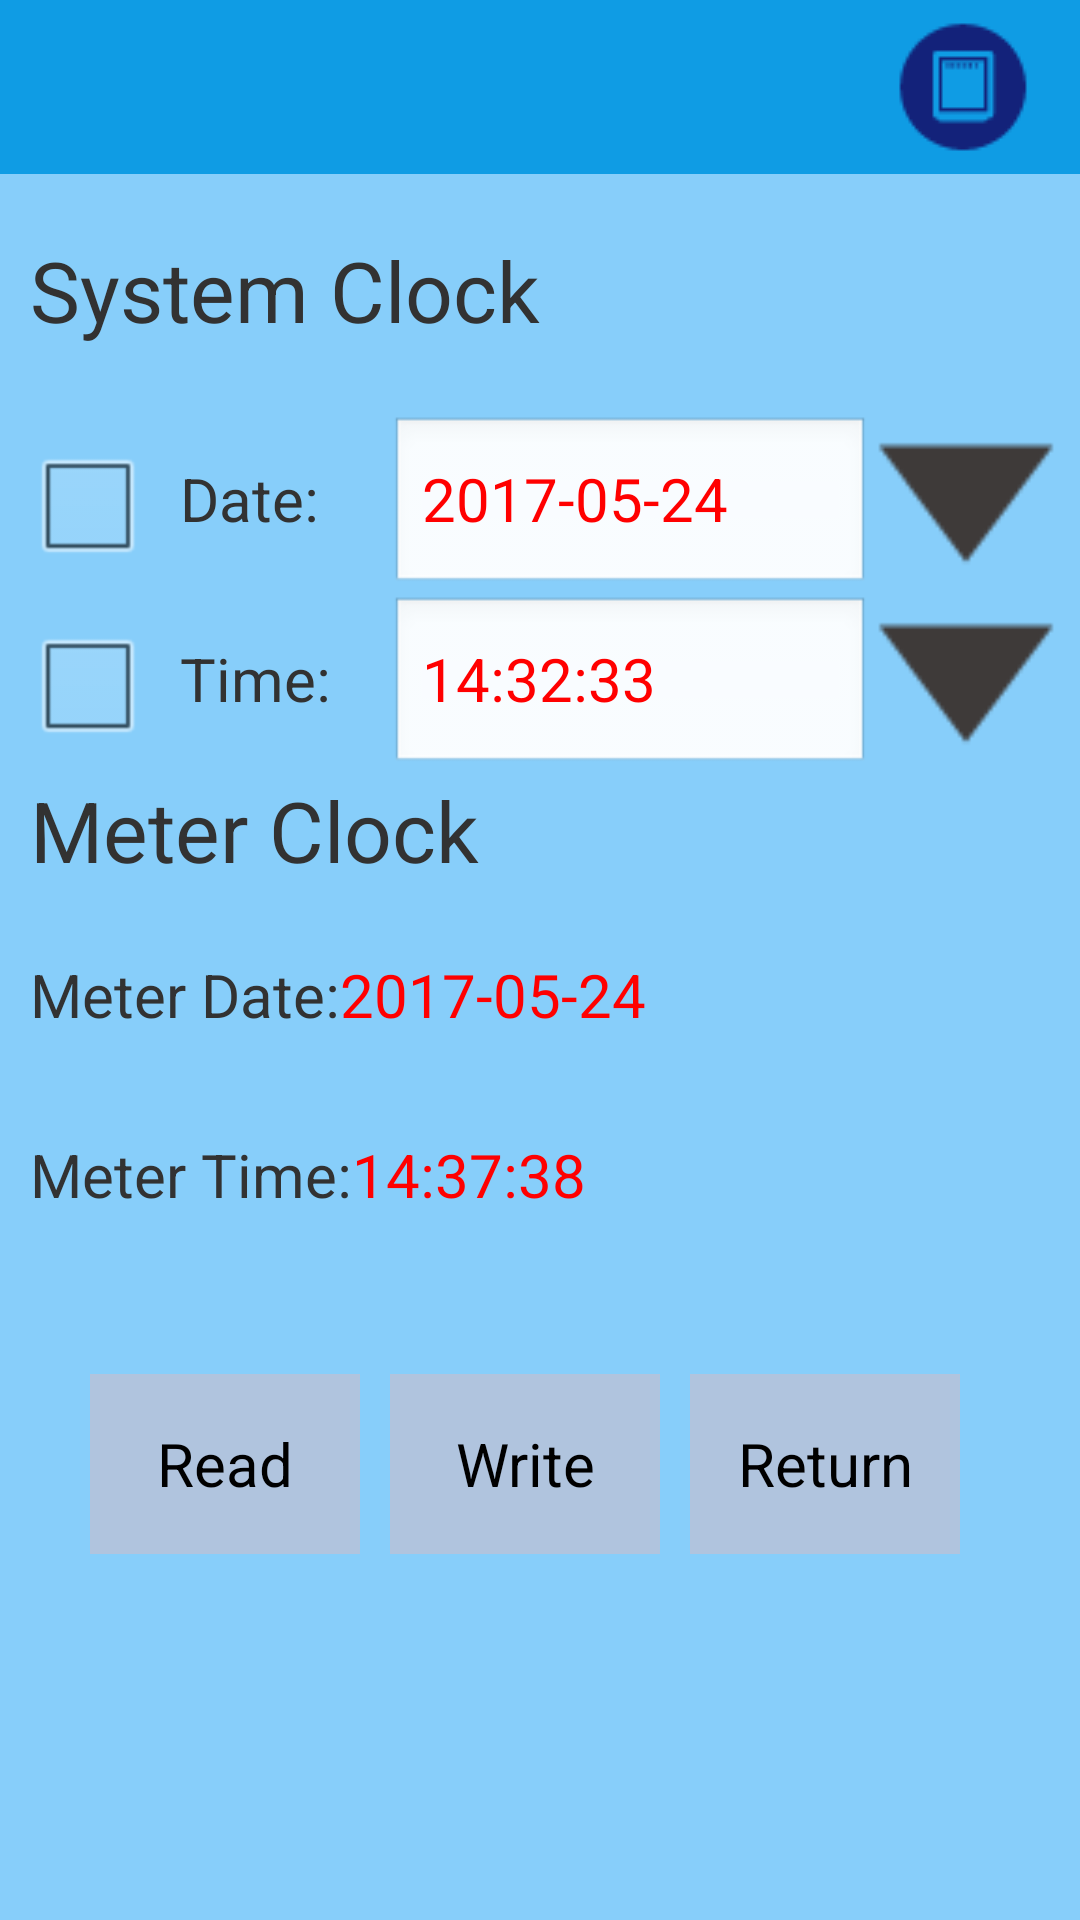

Write the Android layout XML for this screen, with the resource values it uses.
<!-- AndroidManifest.xml: application theme AppTheme -->
<!-- res/layout/activity_settingtime.xml -->
<?xml version="1.0" encoding="utf-8"?>

<LinearLayout xmlns:android="http://schemas.android.com/apk/res/android"
    android:layout_width="match_parent"
    android:layout_height="match_parent"
    android:background="#87CEFA"
    android:orientation="vertical" >

    <include
        android:id="@+id/tape_title"
        layout="@layout/title_layout" />

    <View
        android:layout_width="fill_parent"
        android:layout_height="20dp" />

    <LinearLayout
        android:layout_width="fill_parent"
        android:layout_height="wrap_content"
        android:orientation="horizontal" >

        <TextView
            android:id="@+id/sys_clock_title"
            android:layout_width="fill_parent"
            android:layout_height="60dp"
            android:layout_marginLeft="10dp"
            android:text="System Clock"
            android:textSize="28sp" />
    </LinearLayout>

    <LinearLayout
        android:layout_width="fill_parent"
        android:layout_height="wrap_content"
        android:orientation="horizontal" >
          <CheckBox
            android:id="@+id/date_cb"
            android:layout_width="40dp"
            android:layout_height="60dp"
            android:layout_marginLeft="10dp" />

        <TextView
            android:id="@+id/sys_clock_date"
            android:layout_width="60dp"
            android:layout_height="60dp"
            android:layout_marginLeft="10dp"
            android:text="Date:"
            android:textSize="20sp" />

        <EditText
            android:id="@+id/sys_clock_date_value"
            android:layout_width="160dp"
            android:layout_height="60dp"
            android:text="2017-05-24"
            android:layout_marginLeft="10dp"
            android:clickable="false"
            android:focusable="false"
            android:maxLines="1"
        	android:singleLine="true"
            android:textColor="#FF0000"
            android:textSize="20sp" />

        <ImageView
            android:id="@+id/sys_clock_date_value_set"
            android:layout_width="60dp"
            android:layout_height="60dp"
            android:layout_marginLeft="2dp"
            android:background="@drawable/more_acc" />
    </LinearLayout>
    
     <LinearLayout
        android:layout_width="fill_parent"
        android:layout_height="wrap_content"
        android:orientation="horizontal" >
        
           <CheckBox
            android:id="@+id/time_cb"
            android:layout_width="40dp"
            android:layout_height="60dp"
            android:layout_marginLeft="10dp" />

        <TextView
            android:id="@+id/sys_clock_time"
            android:layout_width="60dp"
            android:layout_height="60dp"
            android:layout_marginLeft="10dp"
            android:text="Time:"
            android:textSize="20sp" />

        <EditText
            android:id="@+id/sys_clock_time_value"
            android:layout_width="160dp"
            android:layout_height="60dp"
            android:text="14:32:33"
            android:layout_marginLeft="10dp"
            android:clickable="false"
            android:focusable="false"
            android:maxLines="1"
        	android:singleLine="true"
            android:textColor="#FF0000"
            android:textSize="20sp" />

        <ImageView
            android:id="@+id/sys_clock_time_value_set"
            android:layout_width="60dp"
            android:layout_height="60dp"
            android:layout_marginLeft="2dp"
            android:background="@drawable/more_acc" />
    </LinearLayout>
    

     
     <TextView
            android:id="@+id/meter_clock_title"
            android:layout_width="fill_parent"
            android:layout_height="60dp"
            android:layout_marginLeft="10dp"
            android:text="Meter Clock"
            android:textSize="28sp" />
     
       <LinearLayout
        android:layout_width="fill_parent"
        android:layout_height="wrap_content"
        android:orientation="horizontal" >

        <TextView
            android:id="@+id/meter_clock_date"
            android:layout_width="wrap_content"
            android:layout_height="60dp"
            android:layout_marginLeft="10dp"
            android:text="Meter Date:"
            android:textSize="20sp" />

        <TextView
            android:id="@+id/meter_clock_date_value"
            android:layout_width="fill_parent"
            android:layout_height="60dp"
            android:text="2017-05-24"
            android:textColor="#FF0000"
            android:textSize="20sp" />


    </LinearLayout>
    
       <LinearLayout
        android:layout_width="fill_parent"
        android:layout_height="wrap_content"
        android:orientation="horizontal" >

        <TextView
            android:id="@+id/meter_clock_time"
            android:layout_width="wrap_content"
            android:layout_height="60dp"
            android:layout_marginLeft="10dp"
            android:text="Meter Time:"
            android:textSize="20sp" />

        <TextView
            android:id="@+id/meter_clock_time_value"
            android:layout_width="fill_parent"
            android:layout_height="60dp"
            android:text="14:37:38"
            android:textColor="#FF0000"
            android:textSize="20sp" />


    </LinearLayout>
    
           <View
        android:layout_width="fill_parent"
        android:layout_height="20dp" />
    
        <LinearLayout
        android:layout_width="fill_parent"
        android:layout_height="wrap_content"
        android:orientation="horizontal" >

        <Button
            android:id="@+id/time_read_btn"
            android:layout_width="90dp"
            android:layout_height="60dp"
            android:layout_marginLeft="30dp"
            android:textSize="20sp"
            android:background="@color/btn_default"
            android:text="Read" />
        
         <Button
            android:id="@+id/time_write_btn"
            android:layout_width="90dp"
            android:layout_height="60dp"
            android:layout_marginLeft="10dp"
            android:textSize="20sp"
            android:background="@color/btn_default"
            android:text="Write" />

        <Button
            android:id="@+id/time_back_btn"
            android:layout_width="90dp"
            android:layout_height="60dp"
            android:layout_marginLeft="10dp"
            android:textSize="20sp"
            android:background="@color/btn_default"
            android:text="Return" />
    </LinearLayout>

</LinearLayout>
<!-- res/layout/title_layout.xml (included above) -->
<?xml version="1.0" encoding="utf-8"?>

<RelativeLayout xmlns:android="http://schemas.android.com/apk/res/android"
    android:layout_width="match_parent"
    android:layout_height="wrap_content"
    android:background="@color/blue" >

    <ImageView
        android:id="@+id/title_back"
        android:layout_width="wrap_content"
        android:layout_height="wrap_content"
        android:layout_centerVertical="true"
        android:background="@null"
        android:contentDescription="@string/app_name"
        android:src="@drawable/back_icon" 
        android:padding="5.0dip"
        />
     <ImageView
        android:id="@+id/title_bt"
        android:layout_width="wrap_content"
        android:layout_height="wrap_content"
        android:layout_alignParentRight="true"
        android:layout_centerVertical="true"
        android:background="@null"
        android:contentDescription="@string/app_name"
        android:padding="5.0dip"
        />
      <ImageView
        android:id="@+id/title_meterlist"
        android:layout_width="wrap_content"
        android:layout_height="wrap_content"
        android:layout_toLeftOf="@+id/title_bt"
        android:layout_centerVertical="true"
        android:background="@null"
        android:contentDescription="@string/app_name"
        android:src="@drawable/meter" 
        android:padding="5.0dip"
        />

    <TextView
        android:id="@+id/title_text"
        android:layout_width="wrap_content"
        android:layout_height="wrap_content"
        android:layout_centerInParent="true"
        android:textColor="@color/white"
        android:textSize="18.0sp" 
        android:paddingLeft="65.0dip"
        android:paddingRight="65.0dip"
        android:paddingTop="15.0dip"
        android:paddingBottom="15.0dip"
        />

    
</RelativeLayout>
<!-- resources referenced by this layout -->
<resources>
  <color name="blue">#0F9CE4</color>
  <color name="btn_default">#B0C4DE</color>
  <color name="white">#FFFFFFFF</color>
  <!-- drawable meter: png bitmap (drawable, 1038 bytes) -->
  <!-- drawable more_acc: png bitmap (drawable, 585 bytes) -->
  <string name="app_name">Meter management software</string>
  <style name="AppTheme" parent="android:Theme.Light">
          
          
          <item name="android:screenOrientation">portrait</item>
      </style>
</resources>
